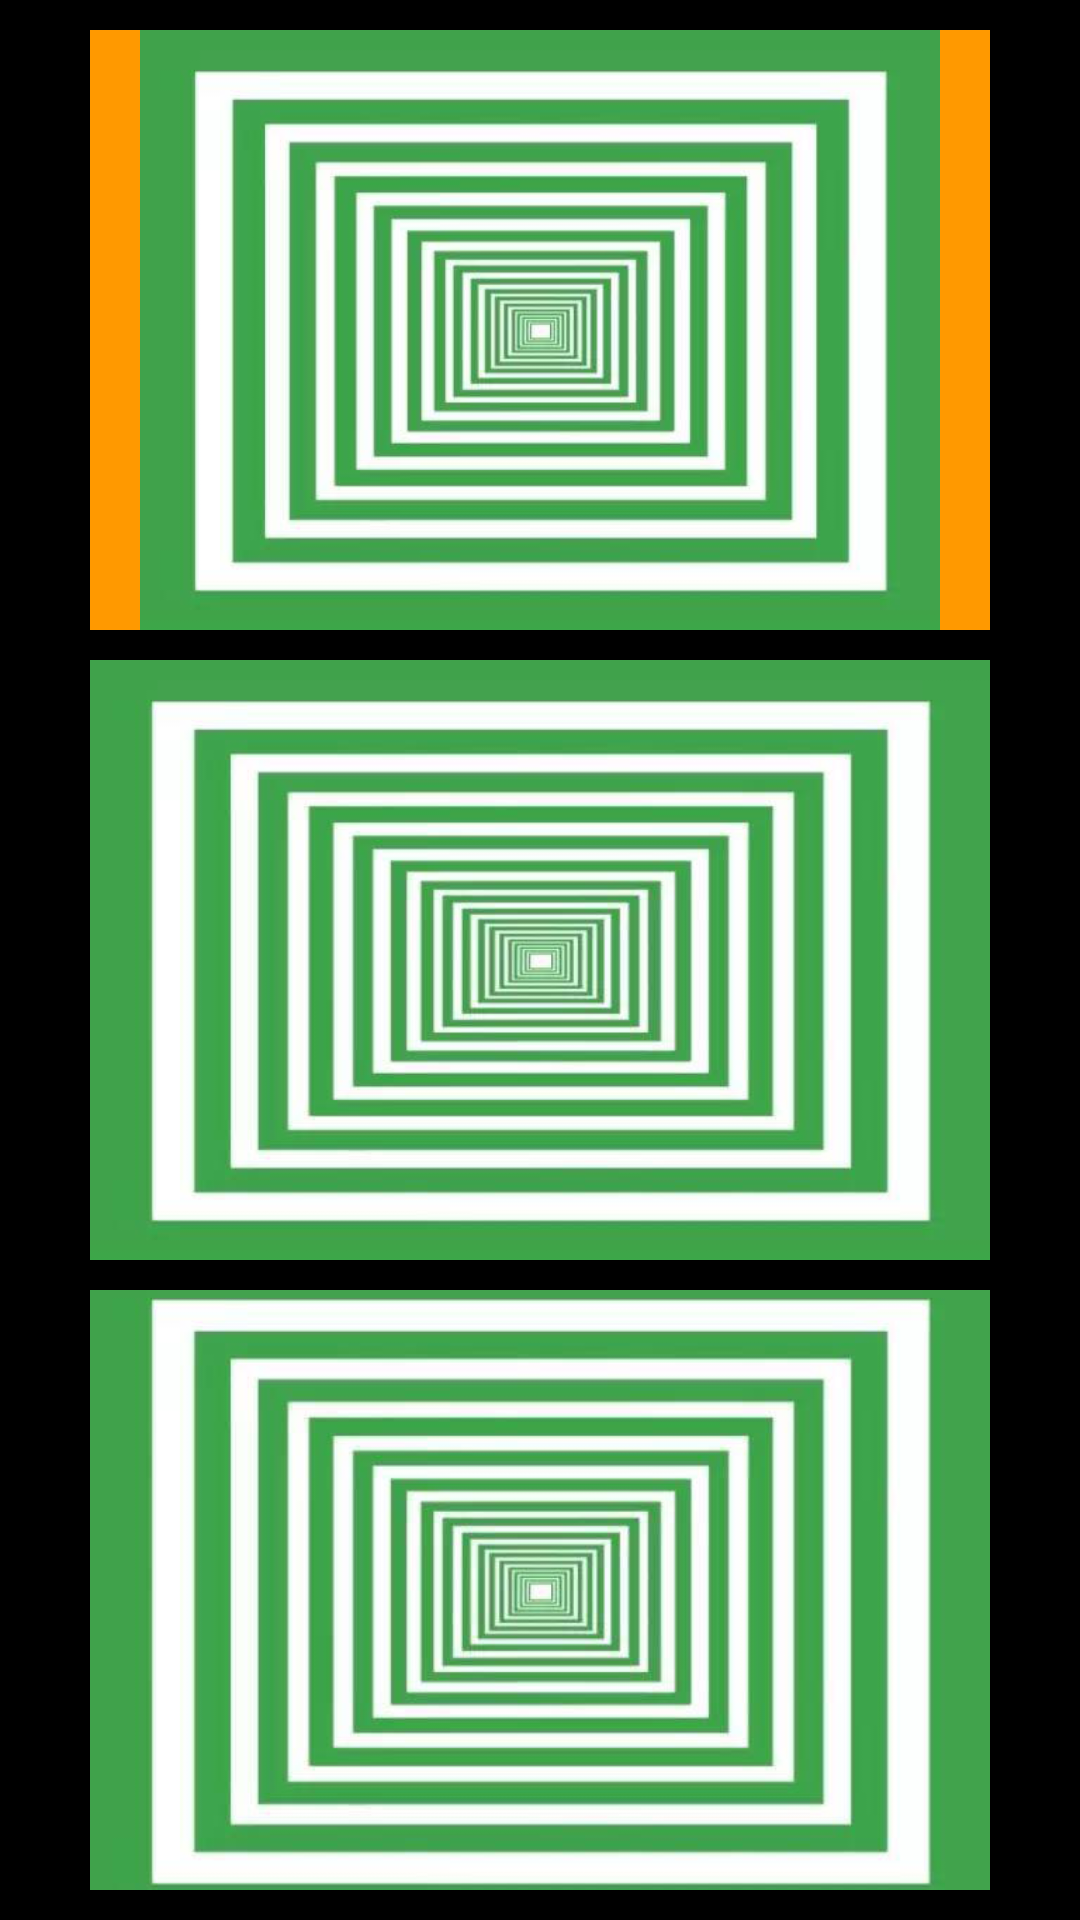

This screen was rendered from an Android layout file. Write that file and the resources it references.
<!-- AndroidManifest.xml: application theme Theme.Phone -->
<!-- res/layout/activity_image_view.xml -->
<?xml version="1.0" encoding="utf-8"?>
<RelativeLayout xmlns:android="http://schemas.android.com/apk/res/android"
    xmlns:app="http://schemas.android.com/apk/res-auto"
    xmlns:tools="http://schemas.android.com/tools"
    android:layout_width="match_parent"
    android:layout_height="match_parent"
    android:layout_alignParentTop="true"
    android:gravity="center"
    tools:context=".ImageViewActivity">

    <ScrollView
        android:layout_width="match_parent"
        android:layout_height="match_parent"
        android:layout_centerVertical="true"
        android:isScrollContainer="true">

        <RelativeLayout
            android:layout_width="match_parent"
            android:layout_height="match_parent"
            android:background="#000000"
            android:gravity="center"
            android:paddingTop="10dp"
            android:paddingBottom="10dp">

            <ImageView
                android:id="@+id/iv_1"
                android:layout_width="300dp"
                android:layout_height="200dp"
                android:background="#FF9900"
                android:scaleType="fitCenter"
                android:src="@drawable/huanjiepilao" />

            <ImageView
                android:id="@+id/iv_2"
                android:layout_width="300dp"
                android:layout_height="200dp"
                android:layout_below="@+id/iv_1"
                android:layout_marginTop="10dp"
                android:background="#FF9900"
                android:scaleType="fitXY"
                android:src="@drawable/huanjiepilao" />

            <ImageView
                android:id="@+id/iv_3"
                android:layout_width="300dp"
                android:layout_height="200dp"
                android:layout_below="@id/iv_2"
                android:layout_marginTop="10dp"
                android:background="#FF9900"
                android:scaleType="centerCrop"
                android:src="@drawable/huanjiepilao" />

            <ImageView
                android:id="@+id/iv_4"
                android:layout_width="300dp"
                android:layout_height="200dp"
                android:layout_below="@id/iv_3"
                android:layout_marginTop="10dp"
                android:background="#FF9900"
                android:scaleType="fitXY" />
        </RelativeLayout>
    </ScrollView>
</RelativeLayout>
<!-- resources referenced by this layout -->
<resources>
  <!-- drawable huanjiepilao: png bitmap (drawable-xxhdpi, 43130 bytes) -->
  <style name="Theme.Phone" parent="Theme.MaterialComponents.DayNight.DarkActionBar.Bridge">
          
          <item name="colorPrimary">@color/purple_500</item>
          <item name="colorPrimaryVariant">@color/purple_700</item>
          <item name="colorOnPrimary">@color/white</item>
          
          <item name="colorSecondary">@color/teal_200</item>
          <item name="colorSecondaryVariant">@color/teal_700</item>
          <item name="colorOnSecondary">@color/black</item>
          
          <item name="android:statusBarColor" tools:targetApi="l">?attr/colorPrimaryVariant</item>
          
      </style>
  <color name="purple_500">#FF6200EE</color>
  <color name="purple_700">#FF3700B3</color>
  <color name="white">#FFFFFFFF</color>
  <color name="teal_200">#FF03DAC5</color>
  <color name="teal_700">#FF018786</color>
  <color name="black">#FF000000</color>
</resources>
